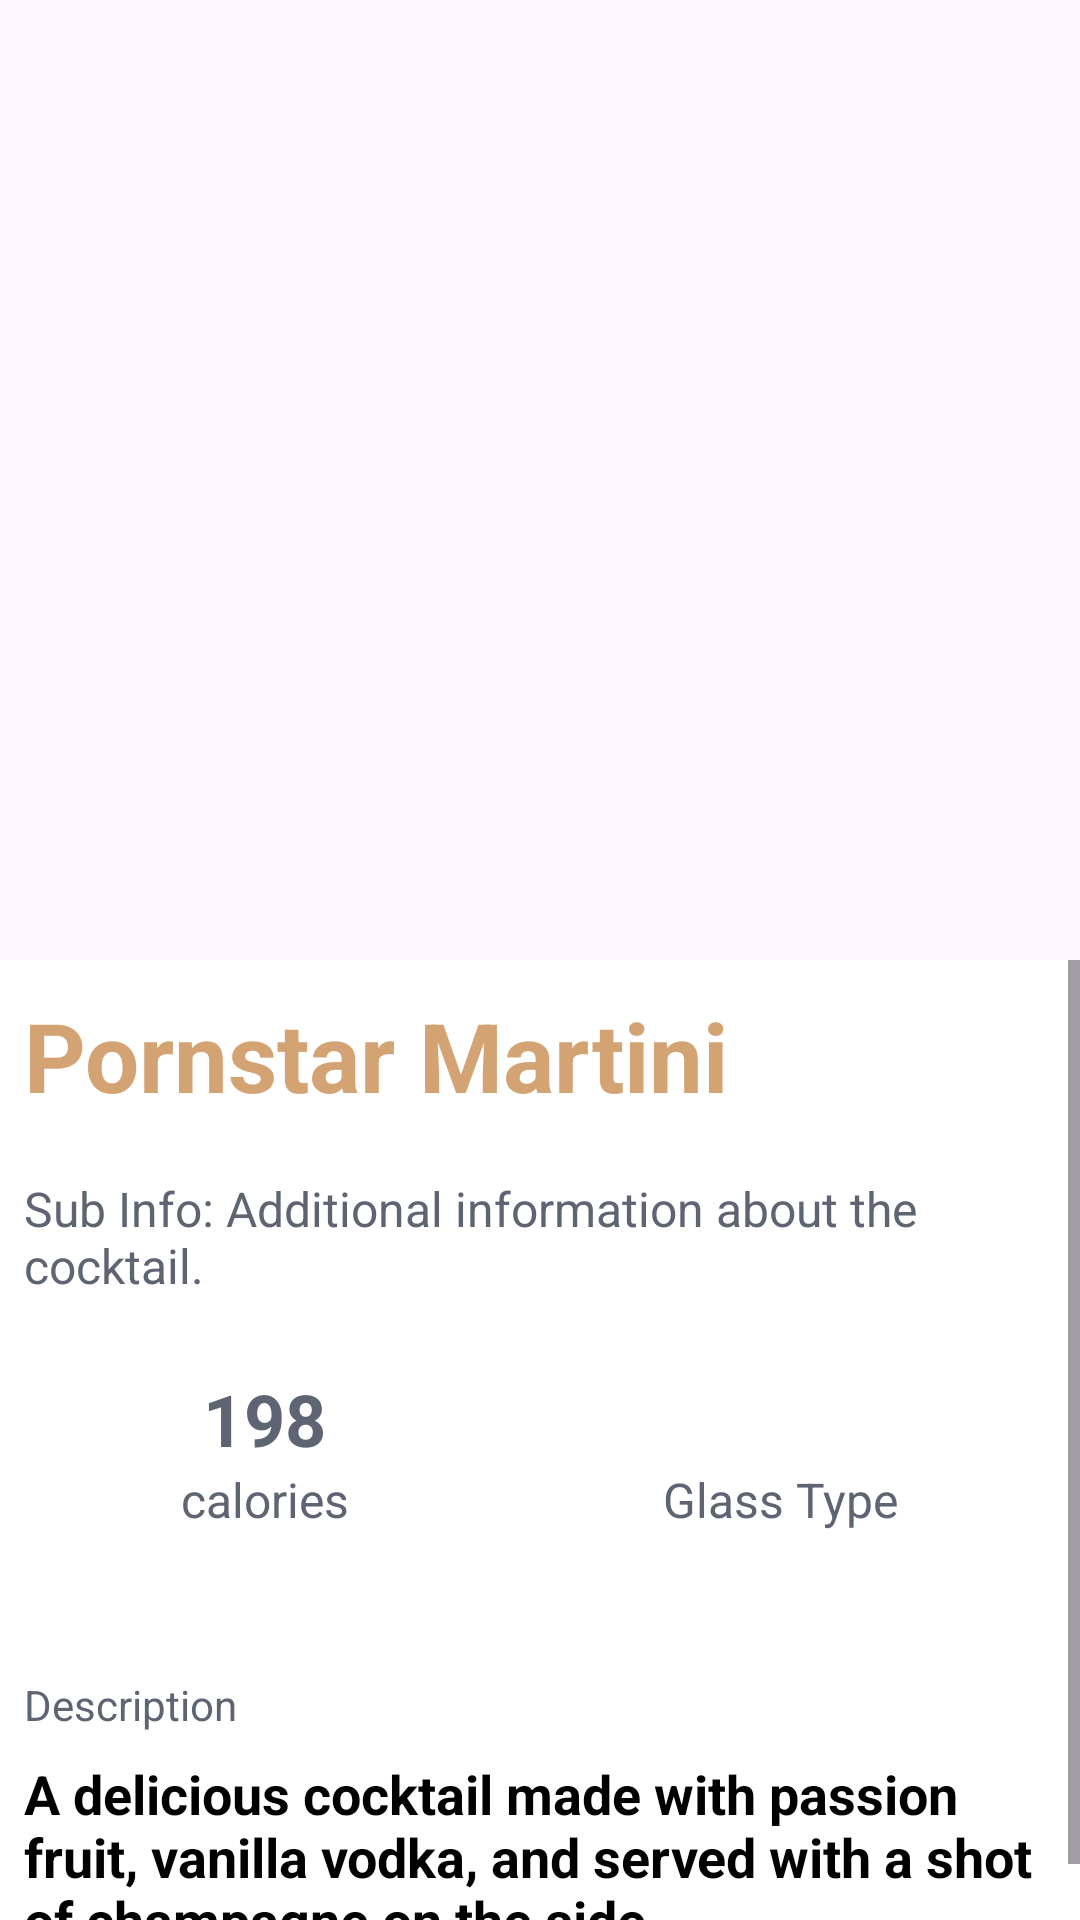

Here is an Android app screen rendered from its layout file. Give the layout XML and the strings, colors and styles it references.
<!-- AndroidManifest.xml: application theme Theme.Warmupappp -->
<!-- res/layout/fragment_detail.xml -->
<?xml version="1.0" encoding="utf-8"?>
<androidx.constraintlayout.widget.ConstraintLayout
    xmlns:android="http://schemas.android.com/apk/res/android"
    xmlns:app="http://schemas.android.com/apk/res-auto"
    xmlns:tools="http://schemas.android.com/tools"
    android:layout_width="match_parent"
    android:layout_height="match_parent">

    <androidx.constraintlayout.widget.ConstraintLayout
        android:id="@+id/firstLayout"
        android:layout_width="0dp"
        android:layout_height="0dp"
        app:layout_constraintTop_toTopOf="parent"
        app:layout_constraintStart_toStartOf="parent"
        app:layout_constraintEnd_toEndOf="parent"
        app:layout_constraintHeight_percent="0.5">

        <ImageView
            android:id="@+id/imageViewCocktail"
            android:layout_width="0dp"
            android:layout_height="0dp"
            android:scaleType="centerCrop"
            app:layout_constraintBottom_toBottomOf="parent"
            app:layout_constraintEnd_toEndOf="parent"
            app:layout_constraintStart_toStartOf="parent"
            app:layout_constraintTop_toTopOf="parent" />

    </androidx.constraintlayout.widget.ConstraintLayout>

    <ScrollView
        android:layout_width="0dp"
        android:layout_height="0dp"
        app:layout_constraintTop_toBottomOf="@+id/firstLayout"
        app:layout_constraintStart_toStartOf="parent"
        app:layout_constraintEnd_toEndOf="parent"
        app:layout_constraintBottom_toBottomOf="parent">

        <androidx.constraintlayout.widget.ConstraintLayout
            android:id="@+id/secondLayout"
            android:layout_width="match_parent"
            android:layout_height="wrap_content"
            android:background="@android:color/white">

            <LinearLayout
                android:id="@+id/titleLinearLayout"
                android:layout_width="match_parent"
                android:layout_height="wrap_content"
                android:gravity="center_vertical"
                android:orientation="horizontal"
                android:padding="8dp"
                app:layout_constraintEnd_toEndOf="parent"
                app:layout_constraintStart_toStartOf="parent"
                app:layout_constraintTop_toTopOf="parent">

                <TextView
                    android:id="@+id/textViewName"
                    android:layout_width="0dp"
                    android:layout_height="wrap_content"
                    android:layout_weight="1"
                    android:text="Pornstar Martini"
                    android:textColor="#d4a373"
                    android:textSize="32sp"
                    android:textStyle="bold" />

                <ImageView
                    android:id="@+id/imageViewFavorite"
                    android:layout_width="@dimen/dp_48"
                    android:layout_height="@dimen/dp_48"
                    android:layout_marginEnd="16dp"
                    android:clickable="true"
                    android:focusable="true"/>
            </LinearLayout>

            <TextView
                android:id="@+id/textViewSubInfo"
                android:layout_width="match_parent"
                android:layout_height="wrap_content"
                android:padding="8dp"
                android:text="Sub Info: Additional information about the cocktail."
                android:textColor="#5e6472"
                android:textSize="16sp"
                app:layout_constraintTop_toBottomOf="@id/titleLinearLayout" />

            <LinearLayout
                android:id="@+id/infoLayout"
                android:layout_width="match_parent"
                android:layout_height="wrap_content"
                android:orientation="horizontal"
                android:padding="8dp"
                app:layout_constraintEnd_toEndOf="parent"
                app:layout_constraintStart_toStartOf="parent"
                app:layout_constraintTop_toBottomOf="@+id/textViewSubInfo">

                <LinearLayout
                    android:layout_width="wrap_content"
                    android:layout_height="wrap_content"
                    android:layout_weight="1"
                    android:gravity="center_vertical"
                    android:orientation="vertical"
                    android:padding="8dp">

                    <TextView
                        android:id="@+id/textViewNutrition"
                        android:layout_width="wrap_content"
                        android:layout_height="wrap_content"
                        android:layout_gravity="center"
                        android:text="198"
                        android:textColor="#5e6472"
                        android:textSize="@dimen/dp_24"
                        android:textStyle="bold" />

                    <TextView
                        android:id="@+id/textViewCaloriesTitle"
                        android:layout_width="wrap_content"
                        android:layout_height="wrap_content"
                        android:layout_gravity="center"
                        android:text="calories"
                        android:textColor="#5e6472"
                        android:textSize="@dimen/dp_16" />
                </LinearLayout>

                <LinearLayout
                    android:layout_width="wrap_content"
                    android:layout_height="wrap_content"
                    android:layout_weight="1"
                    android:gravity="center_vertical"
                    android:orientation="vertical"
                    android:padding="8dp">

                    <TextView
                        android:id="@+id/textViewGlass"
                        android:layout_width="wrap_content"
                        android:layout_height="wrap_content"
                        android:layout_gravity="center"
                        android:textColor="#5e6472"
                        android:textSize="@dimen/dp_24"
                        android:textStyle="bold" />

                    <TextView
                        android:id="@+id/textViewGlassTitle"
                        android:layout_width="wrap_content"
                        android:layout_height="wrap_content"
                        android:layout_gravity="center"
                        android:text="Glass Type"
                        android:textColor="#5e6472"
                        android:textSize="@dimen/dp_16" />
                </LinearLayout>
            </LinearLayout>

            <androidx.recyclerview.widget.RecyclerView
                android:id="@+id/recyclerViewIngredients"
                android:layout_width="match_parent"
                android:layout_height="wrap_content"
                android:padding="8dp"
                app:layout_constraintTop_toBottomOf="@+id/infoLayout" />

            <TextView
                android:layout_marginStart="@dimen/dp_8"
                android:id="@+id/textView2"
                android:layout_width="wrap_content"
                android:layout_height="wrap_content"
                android:layout_marginTop="16dp"
                android:text="Description"
                android:textColor="#5e6472"
                app:layout_constraintStart_toStartOf="parent"
                app:layout_constraintTop_toBottomOf="@id/recyclerViewIngredients" />

            <TextView
                android:id="@+id/textViewHowTo"
                android:layout_width="match_parent"
                android:layout_height="wrap_content"
                android:padding="8dp"
                android:textStyle="bold"
                android:text="A delicious cocktail made with passion fruit, vanilla vodka, and served with a shot of champagne on the side."
                android:textColor="#000000"
                android:textSize="18sp"
                app:layout_constraintTop_toBottomOf="@+id/textView2" />

        </androidx.constraintlayout.widget.ConstraintLayout>
    </ScrollView>
</androidx.constraintlayout.widget.ConstraintLayout>
<!-- resources referenced by this layout -->
<resources>
  <dimen name="dp_16">16dp</dimen>
  <dimen name="dp_24">24dp</dimen>
  <dimen name="dp_48">48dp</dimen>
  <dimen name="dp_8">8dp</dimen>
  <style name="Theme.Warmupappp" parent="Base.Theme.Warmupappp" />
  <style name="Base.Theme.Warmupappp" parent="Theme.Material3.DayNight.NoActionBar">
          <item name="colorPrimary">@android:color/transparent</item> 
          <item name="android:statusBarColor">#FFA4D6</item> 
      </style>
</resources>
